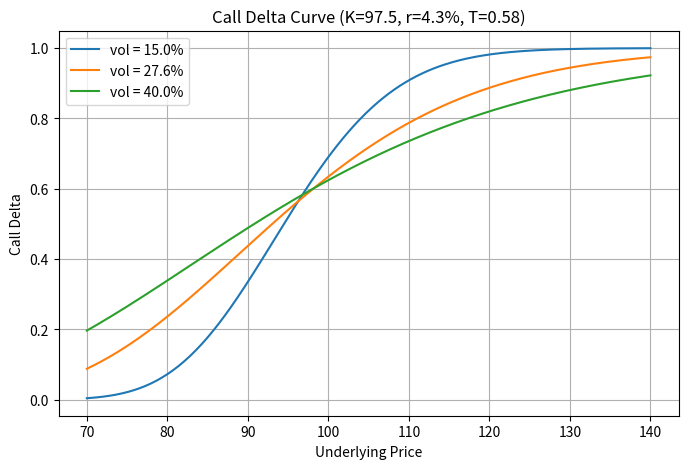

Here is the Python script that generated this plot:
import numpy as np
from scipy.stats import norm
import matplotlib.pyplot as plt

# ========== 参数 ==========
K = 97.5          # 行权价
r = 0.043         # 无风险利率
T = 0.58          # 到期时间（年）
vols = [0.15, 0.276, 0.40]   # 三条波动率曲线
S_low, S_high = 70, 140      # 标的价格范围

# ========== 计算看涨期权 Delta ==========
def call_delta(S, K, r, T, sigma):
    d1 = (np.log(S / K) + (r + 0.5 * sigma ** 2) * T) / (sigma * np.sqrt(T))
    return norm.cdf(d1)

# ========== 生成数据并绘图 ==========
S_vals = np.linspace(S_low, S_high, 300)
plt.figure(figsize=(8, 5))

for sigma in vols:
    delta_vals = call_delta(S_vals, K, r, T, sigma)
    plt.plot(S_vals, delta_vals, label=f'vol = {sigma*100:.1f}%')

plt.xlabel('Underlying Price')
plt.ylabel('Call Delta')
plt.title('Call Delta Curve (K=97.5, r=4.3%, T=0.58)')
plt.legend()
plt.grid(True)

# 保存图像
fig_path = 'delta_curve.png'
plt.savefig(fig_path, dpi=150)
# plt.show()

# ========== 计算指定点 Delta ==========
S_target = 110
sigma_target = 0.276
delta_at_s110 = call_delta(S_target, K, r, T, sigma_target)

# ========== 按要求输出结果 ==========
result = {
    'delta_at_s110': delta_at_s110,
    'figure_path': fig_path
}

print(result)
